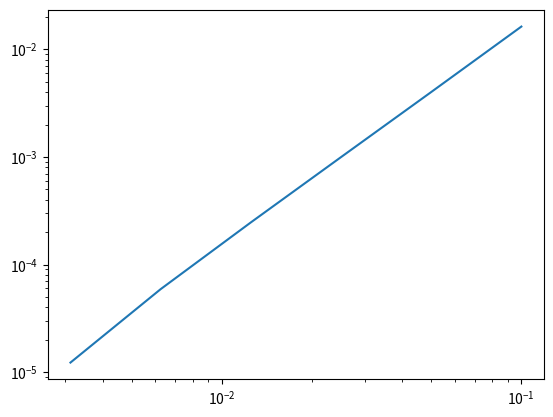

Generate this figure with matplotlib:
import numpy as np

import numpy.linalg as npl
import matplotlib.pyplot as plt
from mpl_toolkits.mplot3d import Axes3D
from matplotlib import cm

from scipy.sparse import identity, dok_matrix
from scipy.sparse.linalg import spsolve
from scipy.sparse.linalg import factorized


class PDE:

    def __init__(self, f, u_0, mu, T, g_0=0, g_M=0, x_0=0, x_M=1, t_0=0):
        self.f = f
        self.u_0 = u_0 #initial value
        self.mu = mu
        self.T = T


        self.g_0 = g_0
        self.g_M = g_M
        self.x_0 = x_0
        self.x_M = x_M
        self.t_0 = t_0

    def solver(self, M, N):

        #Initializing the grid and stepsizes
        self.M = M
        self.x = np.linspace(self.x_0, self.x_M, M+1)
        self.h = (self.x_M-self.x_0)/M
        self.N = N
        self.t = np.linspace(self.t_0, self.T, N+1)
        self.k = (self.T-self.t_0)/N
        self.r = self.mu*self.k/self.h**2

        #initializing the vectors for U^n and U^*
        self.U_n = self.u_0(self.x)
        self.U_s = np.zeros((M+1), dtype = float)

        #Initializing the matrix for the numerical solution on the grid
        self.U_grid = np.zeros((N+1,M+1), dtype = float)
        self.U_grid[0,] += self.U_n



        #Construction of the system to find U^*
        #A = np.tridiag(-self.r*0.5,1+self.r,-self.r*0.5, M+1)
        A = np.zeros((M+1, M+1), dtype = float)
        A += np.diag(np.full(M,-self.r*0.5),-1)
        A += np.diag(np.full(M,-self.r*0.5),1)
        A += np.diag(np.full(M+1,1+self.r))

        B = np.zeros((M+1, M+1), dtype = float)
        B += np.diag(np.full(M,self.r*0.5),-1)
        B += np.diag(np.full(M,self.r*0.5),1)
        B += np.diag(np.full(M+1,1-self.r))

        #fixing boundary conditions for U^*
        A[0,0]=1
        A[0,1]=0
        A[M,M-1]=0
        A[M,M]=1

        for t in range(1,N+1):
            b = B @ self.U_n + self.k*self.f(self.U_n)

            b[0] = self.g_0
            b[M] = self.g_M

            self.U_s = npl.solve(A,b)

            #Computing U^(n+1)
            self.U_n = self.U_s + (self.k/2)*(self.f(self.U_s)-self.f(self.U_n))
            self.U_grid[t,] += self.U_n

            #print(f"U_n {self.U_n}")



    def plot2D(self, title="", x_skip=1, t_skip=1):
        #def plot2D(X, Y, Z, title=""):
        # Stolen from project in TMA4215 Numerisk Matematikk and modified


        x = np.linspace(self.x_0, self.x_M, self.M+1, dtype=float)[::x_skip]
        t = np.linspace(self.t_0, self.T, self.N+1, dtype=float)[::t_skip]
        X, Y = np.meshgrid(x,t)

        Z = self.U_grid[::t_skip,::x_skip]

        # Define a new figure with given size and dpi
        fig = plt.figure(figsize=(8, 6), dpi=100)
        ax = fig.gca(projection='3d')
        surf = ax.plot_surface(X, Y, Z,
                            rstride=1, cstride=1, # Sampling rates for the x and y input data
                            cmap=cm.viridis)      # Use the new fancy colormap viridis

        # Set initial view angle
        ax.view_init(30, 225)

        # Set labels and show figure
        ax.set_xlabel('$x$')
        ax.set_ylabel('$t$')
        ax.set_title(title)
        plt.show()

def exact_solution(M, N, T, a, mu): #Function for computing an exact solution, found using separation of variables

    x = np.linspace(0, 1, M+1)
    U_n = np.sin(np.pi*x)
    U = np.zeros((N+1,M+1), dtype = float)
    U[0,] += U_n
    #t = np.linspace(self.t_0, self.T, N+1)
    k = (T)/N
    #print(f"k:{k}")
    mult = np.exp((a-(np.pi)**2*mu)*k)
    #print(mult)
    for n in range(1,N+1):
        U_n *= mult
        U[n,] += U_n
    return U

def convergence_test_X(pde, exact_solution, T, a, mu):
    step_num = 6 #Different stepsizes
    stepvec = np.zeros(step_num)
    errvec = np.zeros(step_num)
    M = 10
    N = 1000
    for i in range(step_num):
        pde.solver(M,N)
        err = pde.U_grid - exact_solution(M=M, N=N, T=T, a=a, mu=mu)

        stepvec[i] = pde.h
        #taking the maximum norm of all gridpoints and timesteps
        errvec[i] = npl.norm(err.flatten(), np.inf)

        M *= 2
    order = np.polyfit(np.log(stepvec),np.log(errvec),1)[0]
    print(f"order: {order}")
    plt.loglog(stepvec,errvec)
    plt.show()


def convergence_test_T(pde, exact_solution, T, a, mu):
    step_num = 10 #Different stepsizes
    stepvec = np.zeros(step_num)
    errvec = np.zeros(step_num)
    M = 1000
    N = 10
    for i in range(step_num):
        pde.solver(M,N)
        err = pde.U_grid - exact_solution(M=M, N=N, T=T, a=a, mu=mu)

        stepvec[i] = pde.k
        #taking the maximum norm of all gridpoints and timesteps
        errvec[i] = npl.norm(err.flatten(), np.inf)

        N *= 2
    order = np.polyfit(np.log(stepvec),np.log(errvec),1)[0]
    print(f"Stepvec: {stepvec}")
    print(f"Errvec: {errvec}")
    print(f"order: {order}")



if __name__ == '__main__':

    M = 100
    N = 100
    a=4
    mu=0.5
    T=3

    poisson = PDE(f=lambda x: a*x,u_0=lambda x: np.sin(np.pi*x), mu=mu, T=T,)
    #print(poisson.f)

    #import numpy.random as npr
    #U = npr.randn(frames, M) + 15
    #poisson.U = U
    #poisson.plot2D()

    poisson.solver(M,N)
    #poisson.plot2D(x_skip=3, t_skip=3)
    #print((poisson.U_grid).shape)
    #print(poisson.U_grid)
    '''
    u = exact_solution(M=M, N=N, T=T, a=a, mu=mu)
    error = np.abs((u[1:,]-poisson.U_grid[1:,])/u[1:,])
    print(error.shape)
    '''

#region eh

    '''
    plt.plot(poisson.x, u[0,], label="$U_0$")
    #plt.plot(poisson.x,(poisson.U_grid)[1,], label="$U_1$")
    plt.plot(poisson.x, u[5,], label="$U_5$")
    plt.plot(poisson.x, u[10,], label="$U_{10}$")
    plt.plot(poisson.x, u[50,], label="$U_{50}$")
    plt.plot(poisson.x, u[N,], label="$U_N$")
    plt.title("Exact solution")
    plt.legend()
    plt.show()

    plt.plot(poisson.x,(poisson.U_grid)[0,], label="$U_0$")
    #plt.plot(poisson.x,(poisson.U_grid)[1,], label="$U_1$")
    plt.plot(poisson.x,(poisson.U_grid)[5,], label="$U_5$")
    plt.plot(poisson.x,(poisson.U_grid)[10,], label="$U_{10}$")
    plt.plot(poisson.x,(poisson.U_grid)[15,], label="$U_{15}$")
    plt.plot(poisson.x,(poisson.U_grid)[poisson.N,], label="$U_N$")
    plt.title("Numerical solution")
    plt.legend()
    plt.show()
    '''
    '''
    plt.plot(poisson.x, error[0,], label="$U_0$")
    #plt.plot(poisson.x,(poisson.U_grid)[1,], label="$U_1$")
    plt.plot(poisson.x, error[5,], label="$U_5$")
    plt.plot(poisson.x, error[10,], label="$U_{10}$")
    plt.plot(poisson.x, error[50,], label="$U_{50}$")
    plt.plot(poisson.x,error[poisson.N,], label="$U_N$")
    plt.title("Error")
    plt.legend()
    plt.show()
    '''

#endregion

    convergence_test_X(poisson,exact_solution, T, a, mu)
